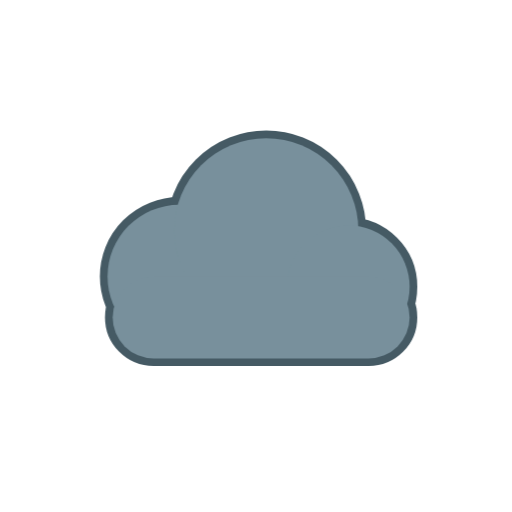
t = 0.00 s
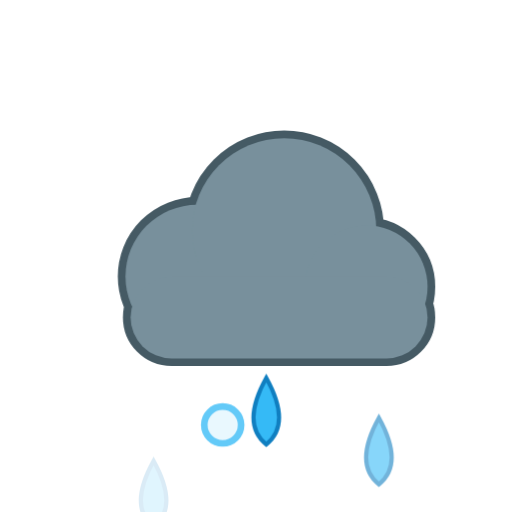
t = 1.50 s
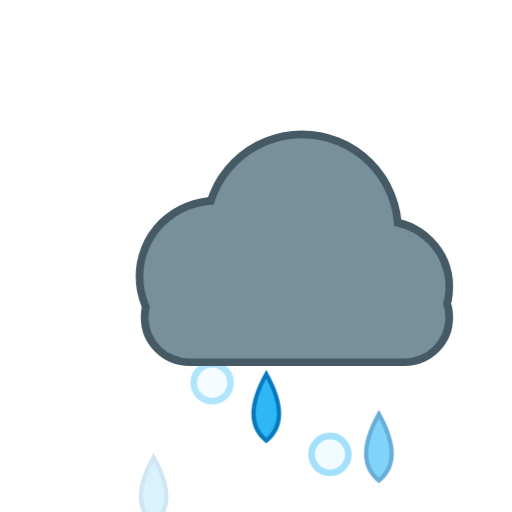
t = 3.08 s
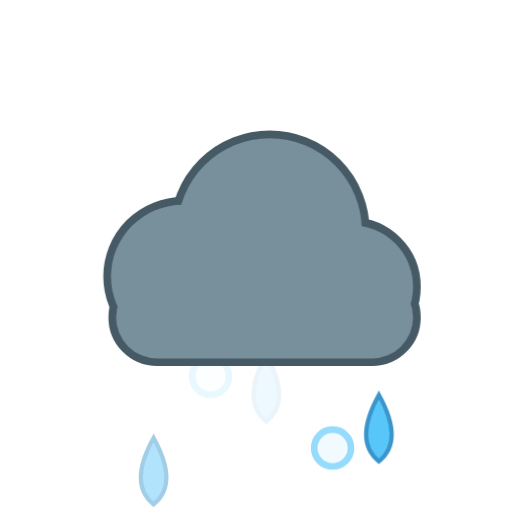
t = 5.35 s
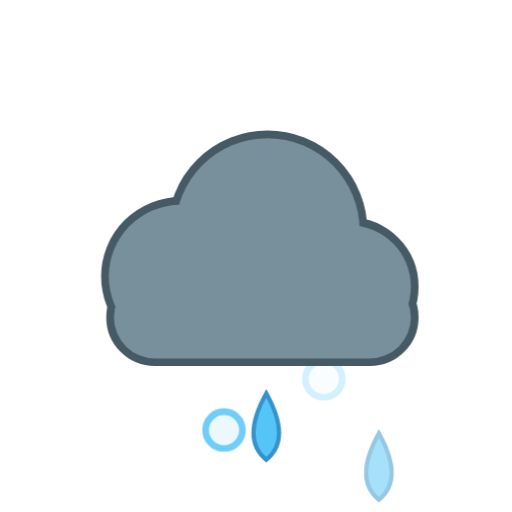
t = 6.40 s
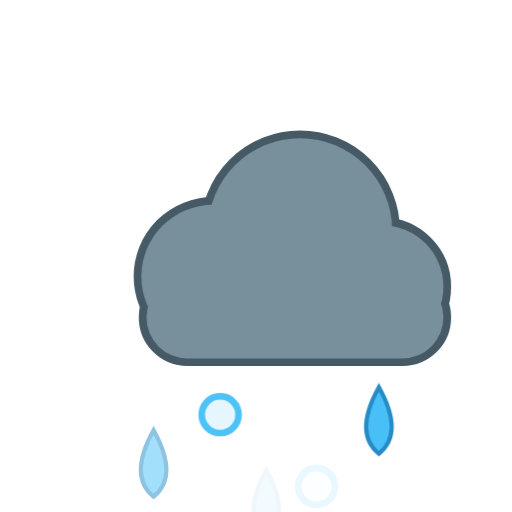
t = 8.50 s

The animated SVG that drew these frames (rendered in a browser with its animation timeline set to each time). Animation: 9 CSS @keyframes rules; frames cover the first 8.50 s, repeats indefinitely.

<svg xmlns="http://www.w3.org/2000/svg" viewBox="0 0 100 100" width="100" height="100"><style>
.rays,.glow,.spark,.cloud,.drop,.flake,.bolt,.star,.moon,.mglow,.fog{transform-box:fill-box;transform-origin:center}
.rays{animation:rays 14s linear infinite}
.glow{opacity:.35;animation:glow 2.6s ease-in-out infinite}
.spark{opacity:0;animation:twinkle 2.4s ease-in-out infinite}
.star{opacity:.25;animation:twinkle 2.8s ease-in-out infinite}
.cloud.d1{animation:cloud 6s ease-in-out infinite}
.cloud.d2{animation:cloud 8s ease-in-out infinite reverse}
.drop{opacity:0;animation:drop 1.1s linear infinite}
.drop.fast{animation-duration:.8s}
.flake{opacity:0;animation:flake 2.4s linear infinite}
.bolt{animation:bolt 3.2s linear infinite}
.moon{animation:moon 7s ease-in-out infinite}
.mglow{opacity:.2;animation:glow 4s ease-in-out infinite}
.fog.a{animation:fog 4s ease-in-out infinite}
.fog.b{animation:fog 5s ease-in-out infinite reverse}
@keyframes rays{to{transform:rotate(360deg)}}
@keyframes glow{0%,100%{opacity:.18;transform:scale(.92)}50%{opacity:.5;transform:scale(1.12)}}
@keyframes twinkle{0%,100%{opacity:0;transform:scale(.4)}50%{opacity:1;transform:scale(1.1)}}
@keyframes cloud{0%,100%{transform:translateX(-3px)}50%{transform:translateX(4px)}}
@keyframes drop{0%{opacity:0;transform:translateY(-4px)}15%{opacity:1}100%{opacity:0;transform:translateY(20px)}}
@keyframes flake{0%{opacity:0;transform:translate(0,-4px)}20%{opacity:1}50%{transform:translate(3px,8px)}100%{opacity:0;transform:translate(-2px,20px)}}
@keyframes bolt{0%,64%,72%,100%{opacity:.45}66%,70%,76%{opacity:1}}
@keyframes moon{0%,100%{transform:rotate(-6deg)}50%{transform:rotate(6deg)}}
@keyframes fog{0%,100%{transform:translateX(-5px)}50%{transform:translateX(6px)}}
@media (prefers-reduced-motion:reduce){*{animation:none!important}.drop,.flake,.bolt,.spark{opacity:1}.star{opacity:.8}}
</style><defs><radialGradient id="sun" cx="40%" cy="40%" r="60%"><stop offset="0" stop-color="#fff59d"/><stop offset="1" stop-color="#ffb300"/></radialGradient><radialGradient id="moon" cx="30%" cy="35%" r="70%"><stop offset="0" stop-color="#fffde7"/><stop offset="1" stop-color="#ffe082"/></radialGradient></defs><path class="drop fast" style="animation-delay:0.00s" fill="#29b6f6" stroke="#0277bd" stroke-width=".8" d="M30 73 q5 9 0 13 q-5 -4 0 -13z"/><circle class="flake" style="animation-delay:0.50s" cx="41" cy="77" r="3.6" fill="#e1f5fe" stroke="#29b6f6" stroke-width="1.3"/><path class="drop fast" style="animation-delay:0.54s" fill="#29b6f6" stroke="#0277bd" stroke-width=".8" d="M52 73 q5 9 0 13 q-5 -4 0 -13z"/><circle class="flake" style="animation-delay:1.50s" cx="63" cy="77" r="3.6" fill="#e1f5fe" stroke="#29b6f6" stroke-width="1.3"/><path class="drop fast" style="animation-delay:1.08s" fill="#29b6f6" stroke="#0277bd" stroke-width=".8" d="M74 73 q5 9 0 13 q-5 -4 0 -13z"/><g transform="translate(0 0) scale(1)"><g class="cloud d1"><g fill="#455a64" stroke="#455a64" stroke-width="3.0"><circle cx="38" cy="54" r="14"/><circle cx="55" cy="45" r="18"/><circle cx="71" cy="56" r="12"/><rect x="25" y="54" width="58" height="16" rx="8"/></g><g fill="#78909c"><circle cx="38" cy="54" r="14"/><circle cx="55" cy="45" r="18"/><circle cx="71" cy="56" r="12"/><rect x="25" y="54" width="58" height="16" rx="8"/></g></g></g></svg>
